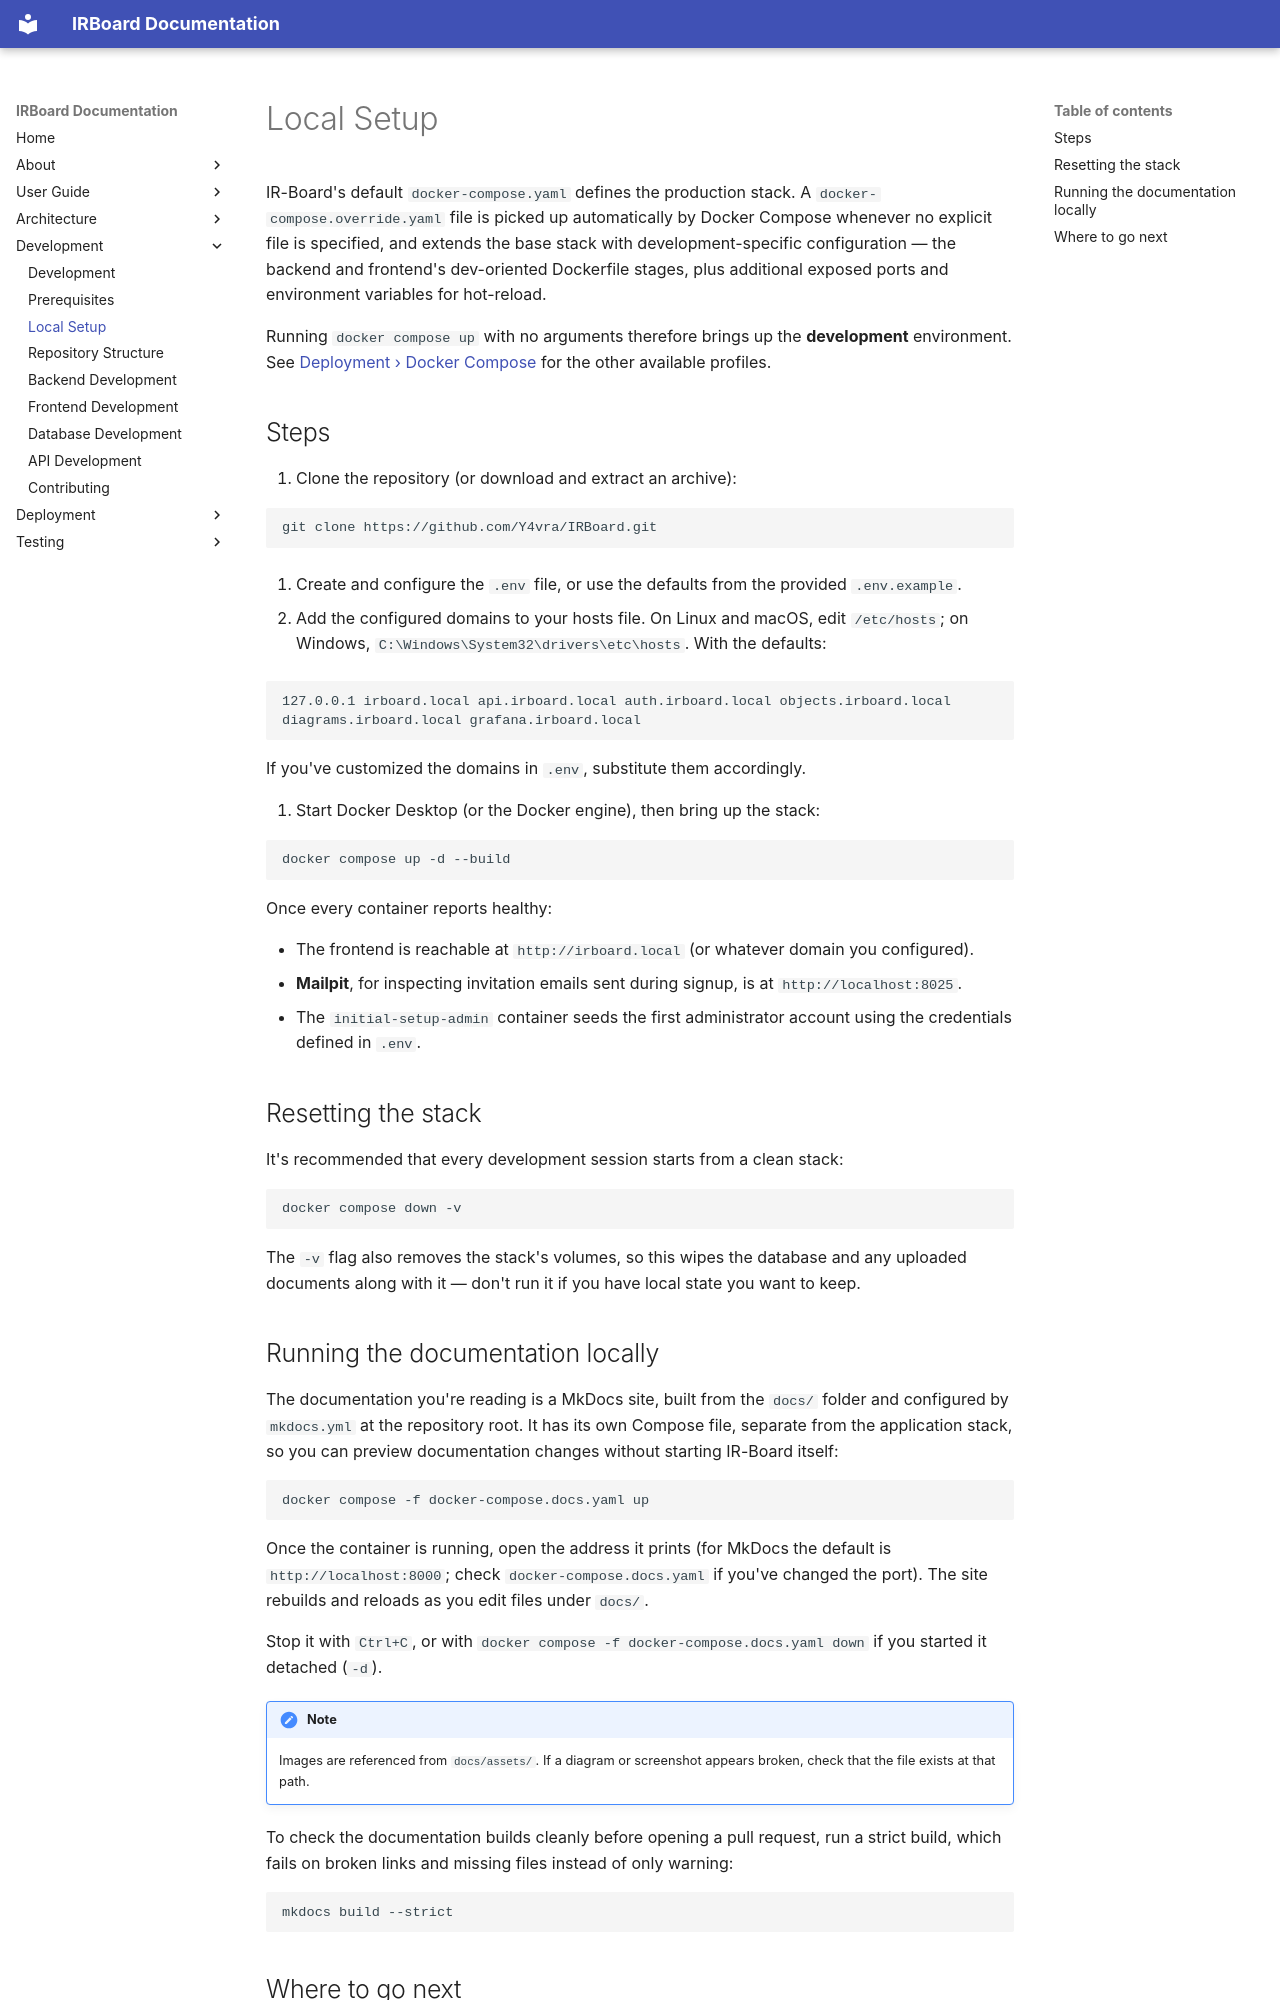

repository: Y4vra/IRBoard · page: development/local-setup/index.html · generator: mkdocs

# Local Setup

IR-Board's default `docker-compose.yaml` defines the production stack. A `docker-compose.override.yaml` file is picked up automatically by Docker Compose whenever no explicit file is specified, and extends the base stack with development-specific configuration — the backend and frontend's dev-oriented Dockerfile stages, plus additional exposed ports and environment variables for hot-reload.

Running `docker compose up` with no arguments therefore brings up the **development** environment. See [Deployment › Docker Compose](../deployment/docker-compose.md) for the other available profiles.

## Steps

1. Clone the repository (or download and extract an archive):

```shell-unix-generic
git clone https://github.com/Y4vra/IRBoard.git
```

2. Create and configure the `.env` file, or use the defaults from the provided `.env.example`.

3. Add the configured domains to your hosts file. On Linux and macOS, edit `/etc/hosts`; on Windows, `C:\Windows\System32\drivers\etc\hosts`. With the defaults:

```
127.0.0.1 irboard.local api.irboard.local auth.irboard.local objects.irboard.local diagrams.irboard.local grafana.irboard.local
```

If you've customized the domains in `.env`, substitute them accordingly.

4. Start Docker Desktop (or the Docker engine), then bring up the stack:

```shell-unix-generic
docker compose up -d --build
```

Once every container reports healthy:

- The frontend is reachable at `http://irboard.local` (or whatever domain you configured).
- **Mailpit**, for inspecting invitation emails sent during signup, is at `http://localhost:8025`.
- The `initial-setup-admin` container seeds the first administrator account using the credentials defined in `.env`.

## Resetting the stack

It's recommended that every development session starts from a clean stack:

```shell-unix-generic
docker compose down -v
```

The `-v` flag also removes the stack's volumes, so this wipes the database and any uploaded documents along with it — don't run it if you have local state you want to keep.

## Running the documentation locally

The documentation you're reading is a MkDocs site, built from the `docs/` folder and configured by `mkdocs.yml` at the repository root. It has its own Compose file, separate from the application stack, so you can preview documentation changes without starting IR-Board itself:

```shell-unix-generic
docker compose -f docker-compose.docs.yaml up
```

Once the container is running, open the address it prints (for MkDocs the default is `http://localhost:8000`; check `docker-compose.docs.yaml` if you've changed the port). The site rebuilds and reloads as you edit files under `docs/`.

Stop it with `Ctrl+C`, or with `docker compose -f docker-compose.docs.yaml down` if you started it detached (`-d`).

!!! note
    Images are referenced from `docs/assets/`. If a diagram or screenshot appears broken, check that the file exists at that path.

To check the documentation builds cleanly before opening a pull request, run a strict build, which fails on broken links and missing files instead of only warning:

```shell-unix-generic
mkdocs build --strict
```
